2-way image classification set "Brion_Cyprien" from GitHub (EagleForce14/Fairness); label vocabulary: malade, sain.

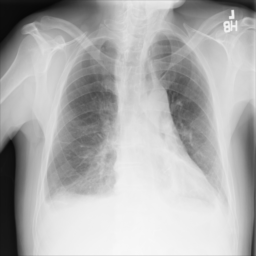
Label: malade

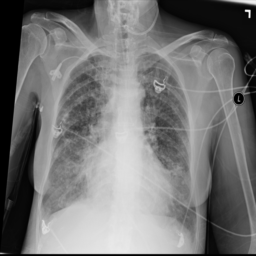
Label: sain

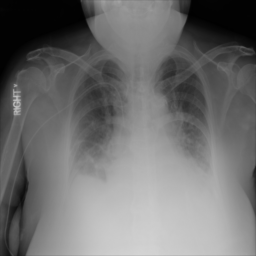
Label: malade

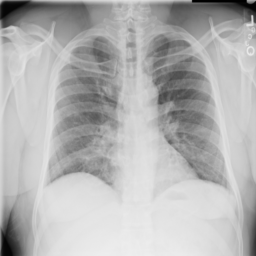
Label: sain

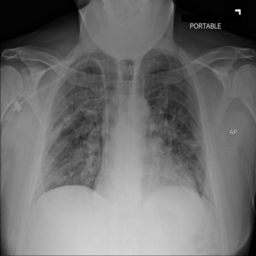
Label: malade

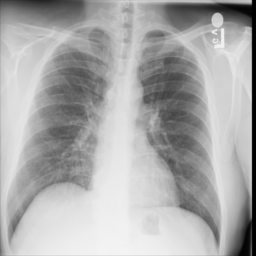
Label: sain
